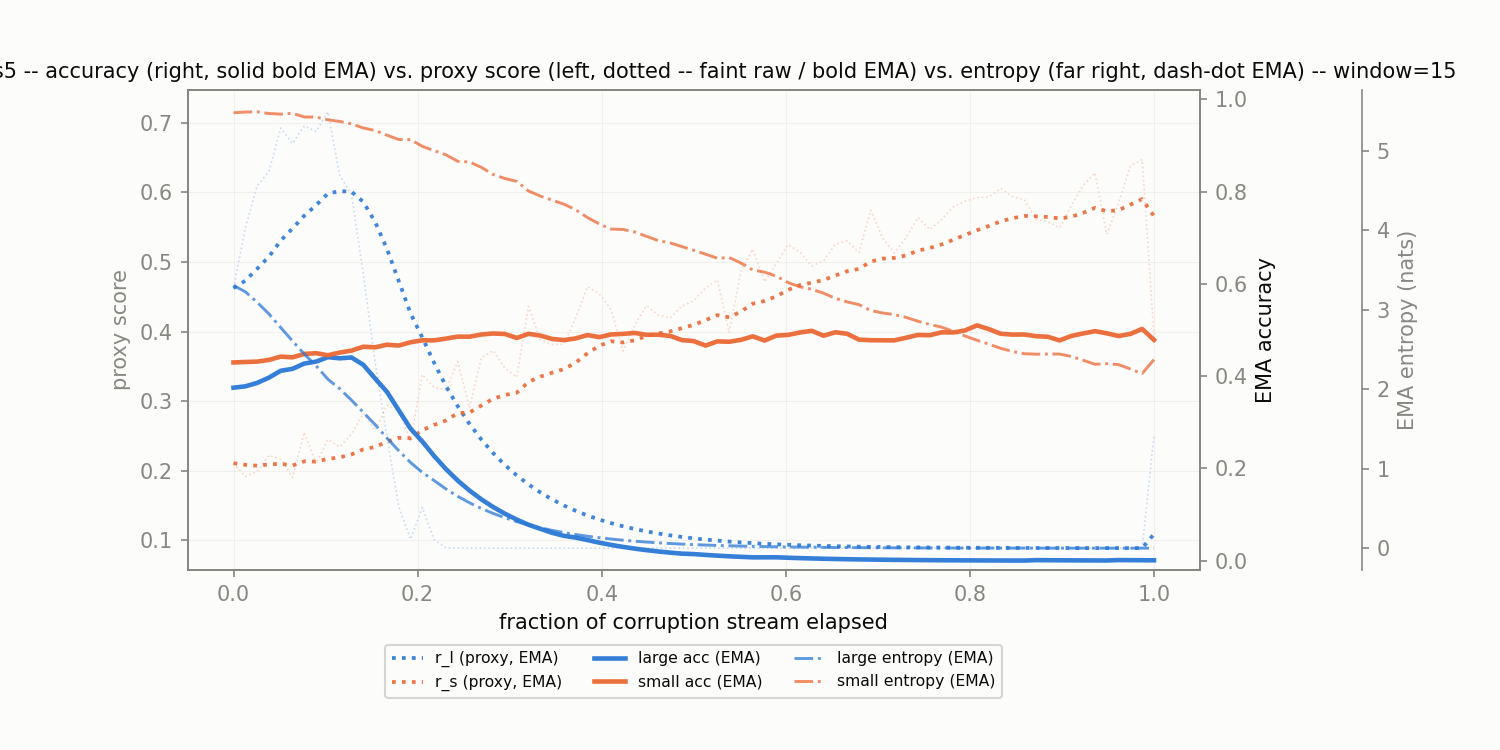

Source data for this figure (header and first rows):
corruption, t_frac, r_l, r_s, r_l_ema, r_s_ema, large_acc_ema, small_acc_ema, large_ent_ema, small_ent_ema
snow/s5, 0.0, 0.4623, 0.2107, 0.4623, 0.2107, 0.375, 0.4297, 3.305, 5.477
snow/s5, 0.01282, 0.5489, 0.1915, 0.4732, 0.2083, 0.3779, 0.4307, 3.225, 5.486
snow/s5, 0.02564, 0.6094, 0.1983, 0.4902, 0.207, 0.3854, 0.4315, 3.094, 5.489
snow/s5, 0.03846, 0.6301, 0.2219, 0.5077, 0.2089, 0.3968, 0.4352, 2.947, 5.467
snow/s5, 0.05128, 0.6927, 0.2161, 0.5308, 0.2098, 0.4116, 0.4423, 2.775, 5.46
snow/s5, 0.0641, 0.6705, 0.19, 0.5483, 0.2073, 0.4158, 0.4407, 2.607, 5.47
snow/s5, 0.07692, 0.6958, 0.2552, 0.5667, 0.2133, 0.4273, 0.4481, 2.442, 5.424
snow/s5, 0.08974, 0.6877, 0.2099, 0.5818, 0.2129, 0.4315, 0.4497, 2.294, 5.424
snow/s5, 0.1026, 0.716, 0.2447, 0.5986, 0.2168, 0.4411, 0.4453, 2.125, 5.388
snow/s5, 0.1154, 0.6246, 0.2341, 0.6019, 0.219, 0.4387, 0.4511, 2.006, 5.368
snow/s5, 0.1282, 0.5968, 0.2527, 0.6012, 0.2232, 0.4405, 0.4553, 1.862, 5.337
snow/s5, 0.141, 0.4825, 0.2823, 0.5864, 0.2306, 0.4245, 0.4638, 1.708, 5.285
snow/s5, 0.1538, 0.3563, 0.2577, 0.5576, 0.234, 0.3949, 0.4625, 1.554, 5.253
snow/s5, 0.1667, 0.2486, 0.294, 0.519, 0.2415, 0.366, 0.4681, 1.386, 5.195
snow/s5, 0.1795, 0.1481, 0.2861, 0.4726, 0.2471, 0.3261, 0.4663, 1.226, 5.14
snow/s5, 0.1923, 0.1011, 0.2429, 0.4262, 0.2465, 0.2863, 0.4734, 1.078, 5.14
snow/s5, 0.2051, 0.147, 0.3382, 0.3913, 0.258, 0.2584, 0.4777, 0.9527, 5.055
snow/s5, 0.2179, 0.1006, 0.3198, 0.3549, 0.2657, 0.227, 0.4776, 0.8508, 5
snow/s5, 0.2308, 0.08867, 0.3161, 0.3217, 0.272, 0.1987, 0.4814, 0.7452, 4.948
snow/s5, 0.2436, 0.08849, 0.3567, 0.2925, 0.2826, 0.1738, 0.4856, 0.6524, 4.867
snow/s5, 0.2564, 0.08838, 0.2903, 0.267, 0.2836, 0.1521, 0.4855, 0.571, 4.857
snow/s5, 0.2692, 0.08839, 0.3625, 0.2447, 0.2934, 0.1331, 0.4902, 0.4998, 4.79
snow/s5, 0.2821, 0.08838, 0.3726, 0.2251, 0.3033, 0.1164, 0.4924, 0.4374, 4.7
snow/s5, 0.2949, 0.08838, 0.3472, 0.208, 0.3088, 0.1019, 0.4914, 0.3828, 4.65
snow/s5, 0.3077, 0.08838, 0.3343, 0.1931, 0.312, 0.08916, 0.4827, 0.335, 4.614
snow/s5, 0.3205, 0.08838, 0.4363, 0.18, 0.3275, 0.07801, 0.4917, 0.2932, 4.492
snow/s5, 0.3333, 0.08838, 0.3879, 0.1685, 0.3351, 0.06924, 0.4879, 0.2566, 4.429
snow/s5, 0.3462, 0.08838, 0.3812, 0.1585, 0.3408, 0.06058, 0.4806, 0.2245, 4.377
snow/s5, 0.359, 0.08838, 0.3819, 0.1498, 0.346, 0.05399, 0.4781, 0.1965, 4.327
snow/s5, 0.3718, 0.08838, 0.4198, 0.1421, 0.3552, 0.05017, 0.4818, 0.1719, 4.257
snow/s5, 0.3846, 0.08838, 0.4645, 0.1354, 0.3689, 0.04487, 0.489, 0.1505, 4.158
snow/s5, 0.3974, 0.08839, 0.4544, 0.1295, 0.3795, 0.03926, 0.4845, 0.1317, 4.077
snow/s5, 0.4103, 0.08839, 0.4313, 0.1244, 0.386, 0.03436, 0.4904, 0.1152, 4.014
snow/s5, 0.4231, 0.08839, 0.372, 0.1199, 0.3843, 0.03006, 0.4916, 0.1008, 4.009
snow/s5, 0.4359, 0.08839, 0.4094, 0.1159, 0.3874, 0.0263, 0.4936, 0.08825, 3.978
snow/s5, 0.4487, 0.08839, 0.4372, 0.1125, 0.3936, 0.02302, 0.4895, 0.07723, 3.923
snow/s5, 0.4615, 0.08839, 0.4237, 0.1095, 0.3974, 0.02014, 0.4898, 0.06759, 3.868
snow/s5, 0.4744, 0.08839, 0.4195, 0.1068, 0.4002, 0.01762, 0.4872, 0.05915, 3.84
snow/s5, 0.4872, 0.08839, 0.4368, 0.1045, 0.4047, 0.01542, 0.4781, 0.05176, 3.794
snow/s5, 0.5, 0.08839, 0.4445, 0.1025, 0.4097, 0.01447, 0.4759, 0.0453, 3.747
snow/s5, 0.5128, 0.08839, 0.4626, 0.1007, 0.4163, 0.01266, 0.4662, 0.03965, 3.698
snow/s5, 0.5256, 0.08839, 0.4742, 0.0992, 0.4236, 0.01108, 0.4753, 0.0347, 3.647
snow/s5, 0.5385, 0.08839, 0.3987, 0.09785, 0.4204, 0.009692, 0.4745, 0.03037, 3.656
snow/s5, 0.5513, 0.08839, 0.4873, 0.09667, 0.4288, 0.008481, 0.4787, 0.02658, 3.587
snow/s5, 0.5641, 0.08839, 0.5186, 0.09563, 0.44, 0.007421, 0.4862, 0.02327, 3.5
snow/s5, 0.5769, 0.08839, 0.4714, 0.09473, 0.4439, 0.00747, 0.4772, 0.02037, 3.472
snow/s5, 0.5897, 0.08839, 0.4978, 0.09393, 0.4507, 0.007513, 0.4879, 0.01783, 3.422
snow/s5, 0.6026, 0.08839, 0.5251, 0.09324, 0.46, 0.006573, 0.4894, 0.01561, 3.341
snow/s5, 0.6154, 0.08839, 0.5143, 0.09263, 0.4668, 0.005752, 0.4946, 0.01366, 3.287
snow/s5, 0.6282, 0.08839, 0.4941, 0.0921, 0.4702, 0.005033, 0.4982, 0.01196, 3.256
snow/s5, 0.641, 0.08839, 0.5015, 0.09164, 0.4741, 0.004404, 0.4877, 0.01047, 3.207
snow/s5, 0.6538, 0.08839, 0.5256, 0.09123, 0.4805, 0.003853, 0.4951, 0.009169, 3.143
snow/s5, 0.6667, 0.08839, 0.5302, 0.09088, 0.4868, 0.003372, 0.4918, 0.008029, 3.098
snow/s5, 0.6795, 0.08839, 0.5135, 0.09056, 0.4901, 0.00295, 0.4792, 0.007032, 3.064
snow/s5, 0.6923, 0.08839, 0.5746, 0.09029, 0.5007, 0.002581, 0.4779, 0.006159, 2.989
snow/s5, 0.7051, 0.08839, 0.5344, 0.09005, 0.5049, 0.002259, 0.4777, 0.005395, 2.959
snow/s5, 0.7179, 0.08839, 0.5128, 0.08985, 0.5059, 0.001976, 0.4776, 0.004726, 2.938
snow/s5, 0.7308, 0.08839, 0.5353, 0.08966, 0.5095, 0.001729, 0.4833, 0.004141, 2.903
snow/s5, 0.7436, 0.08839, 0.5639, 0.0895, 0.5163, 0.001513, 0.4893, 0.003629, 2.855
snow/s5, 0.7564, 0.08839, 0.5466, 0.08936, 0.5201, 0.001324, 0.4887, 0.003182, 2.815
... 19 more rows
